Run: headless pygame with SDL's dummy video driver; simulated clock (each Clock.tick advances the game by its frame time, no real sleeping); random seed 0; keys injected as events and as key.get_pressed() state; no mouse input.
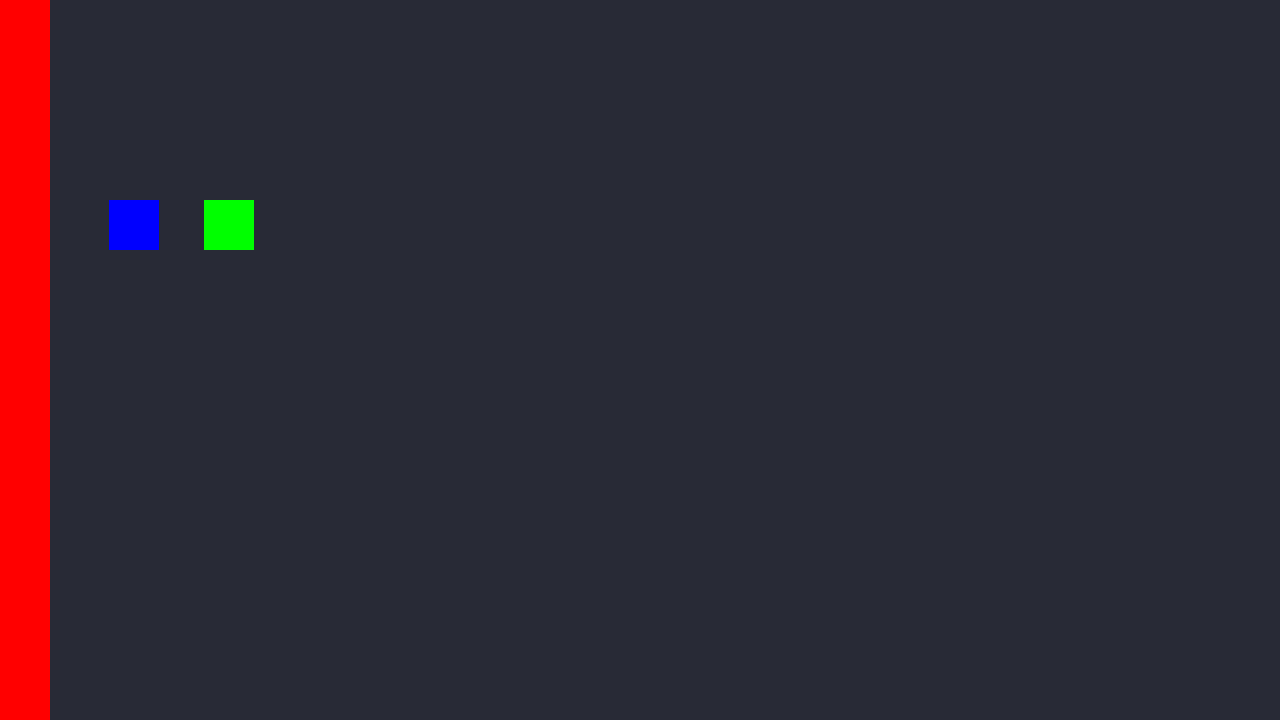
Frame 1 of 4 · flips 1–60 · no input
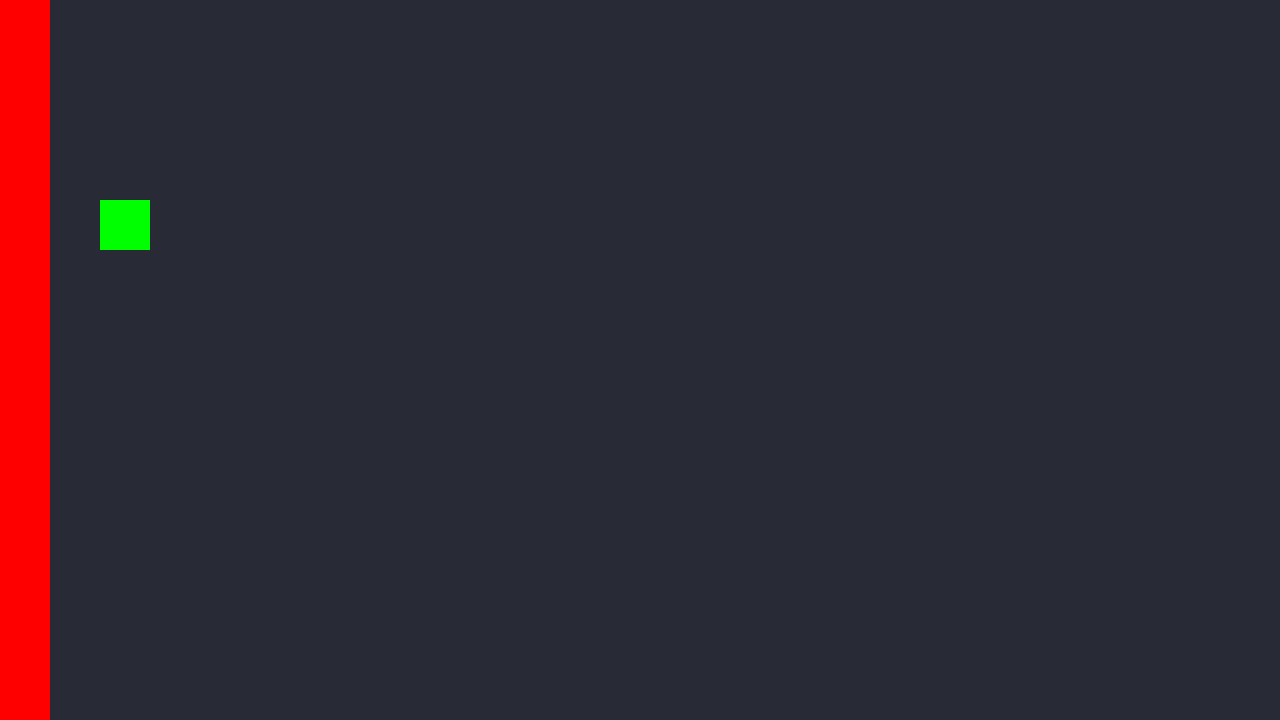
Frame 2 of 4 · flips 61–180 · tapped SPACE, RETURN · held RIGHT (→), D
Frame 3 of 4 · flips 181–300 · held DOWN (↓), S · screen unchanged from frame 2, image omitted
Frame 4 of 4 · flips 301–420 · held LEFT (←), A, UP (↑), W · screen unchanged from frame 3, image omitted

The pygame program that drew these frames:

import pygame as pg


FPS = 144
BACKGROUND_COLOR = pg.Color(40, 42, 54)
SQUARE_COLOR = (0, 0, 255)
SQUARE_COLOR_2 = (0, 255, 0)


class Square(pg.Rect):
    def __init__(self, position, dimensions, mass):
        super().__init__(position, dimensions)
        self.mass = mass
        self.velocity = 0.
        self.acceleration = 0
        self.real_x = position[0]
        self.collisions_counter = 0
    
    def move(self, dt):
        
        self.velocity += self.acceleration * dt
        self.real_x += self.velocity * dt

        self.x = self.real_x

    def update_real_x(self):
        self.real_x = self.x

    def check_collisions(self, objects):
        for obj in objects:
            if self.colliderect(obj):
                print(self.x, obj.x, self.velocity, obj.velocity)
                if obj.mass == float("inf"):
                    self.velocity *= -1
                else:
                    self.apply_collision(obj)


    def apply_collision(self, obj):
        self.collisions_counter += 1
        
        # if self.velocity >= 0:
        #     self.right = obj.left
        # else:
        #     self.left = obj.right

 

        
        # self.update_real_x()
        
        mass_sum = self.mass + obj.mass

        vel_self = (((self.mass - obj.mass) / (mass_sum)) * self.velocity) + ((2*obj.mass / (mass_sum)) * obj.velocity)
        vel_obj = (((obj.mass - self.mass) / (mass_sum)) * obj.velocity) + ((2*self.mass / (mass_sum)) * self.velocity)

        # print("antes:", self.velocity * self.mass + obj.velocity * obj.mass)
        # print("depois:", vel_self * self.mass + vel_obj * obj.mass)

        self.velocity = round(vel_self, 4)
        obj.velocity = round(vel_obj, 4)





def main():
    pg.init()
    screen = pg.display.set_mode((1280, 720))
    clock = pg.time.Clock()
    
    collisions = 0
    wall = Square((0, 0), (50, 1000), float("inf"))
    square_1 = Square((200, 200), (50, 50), 1)

    square_2 = Square((300, 200), (50,50), 100**3)
    square_2.velocity = -100
    # main loop
    running = True
    while running:
        clock.tick(FPS)
        dt = clock.get_time() / 1000  # millisec to sec

        for event in pg.event.get():
            if event.type == pg.QUIT or (
                event.type == pg.KEYDOWN and event.key == pg.K_ESCAPE
            ):
                return pg.quit()

        screen.fill(BACKGROUND_COLOR)

        square_2.move(dt)
        square_1.move(dt)
        if square_1.colliderect(square_2):
            collisions += 1
            square_1.apply_collision(square_2)
            square_1.right = square_2.left
            square_1.update_real_x()

        if square_1.colliderect(wall):
            collisions += 1
            square_1.velocity *= -1
            square_1.left = wall.right
            square_1.update_real_x()

        if square_2.x < square_1.width + wall.width:
            square_2.x = square_1.width + wall.width
            square_2.update_real_x()

        # square_2.move(dt)
        # if square_1.colliderect(square_2):
        #     collisions += 1
        #     square_1.apply_collision(square_2)
        #     square_1.right = square_2.left
        #     square_1.update_real_x()

        # if square_1.colliderect(wall):
        #     collisions += 1
        #     square_1.velocity *= -1
        #     square_1.left = wall.right
        #     square_1.update_real_x()

        # if square_2.x < square_1.width + wall.width:
        #     square_2.x = square_1.width + wall.width
        #     square_2.update_real_x()
        
        print(collisions) 
        print(square_1.velocity)
        pg.draw.rect(screen, (255,0,0), wall)
        pg.draw.rect(screen, SQUARE_COLOR_2, square_2)
        pg.draw.rect(screen, SQUARE_COLOR, square_1)

        pg.display.set_caption(f"fps: {round(clock.get_fps(), 2)}")
        pg.display.flip()
        

    pg.quit()





if __name__ == "__main__":
    main()
